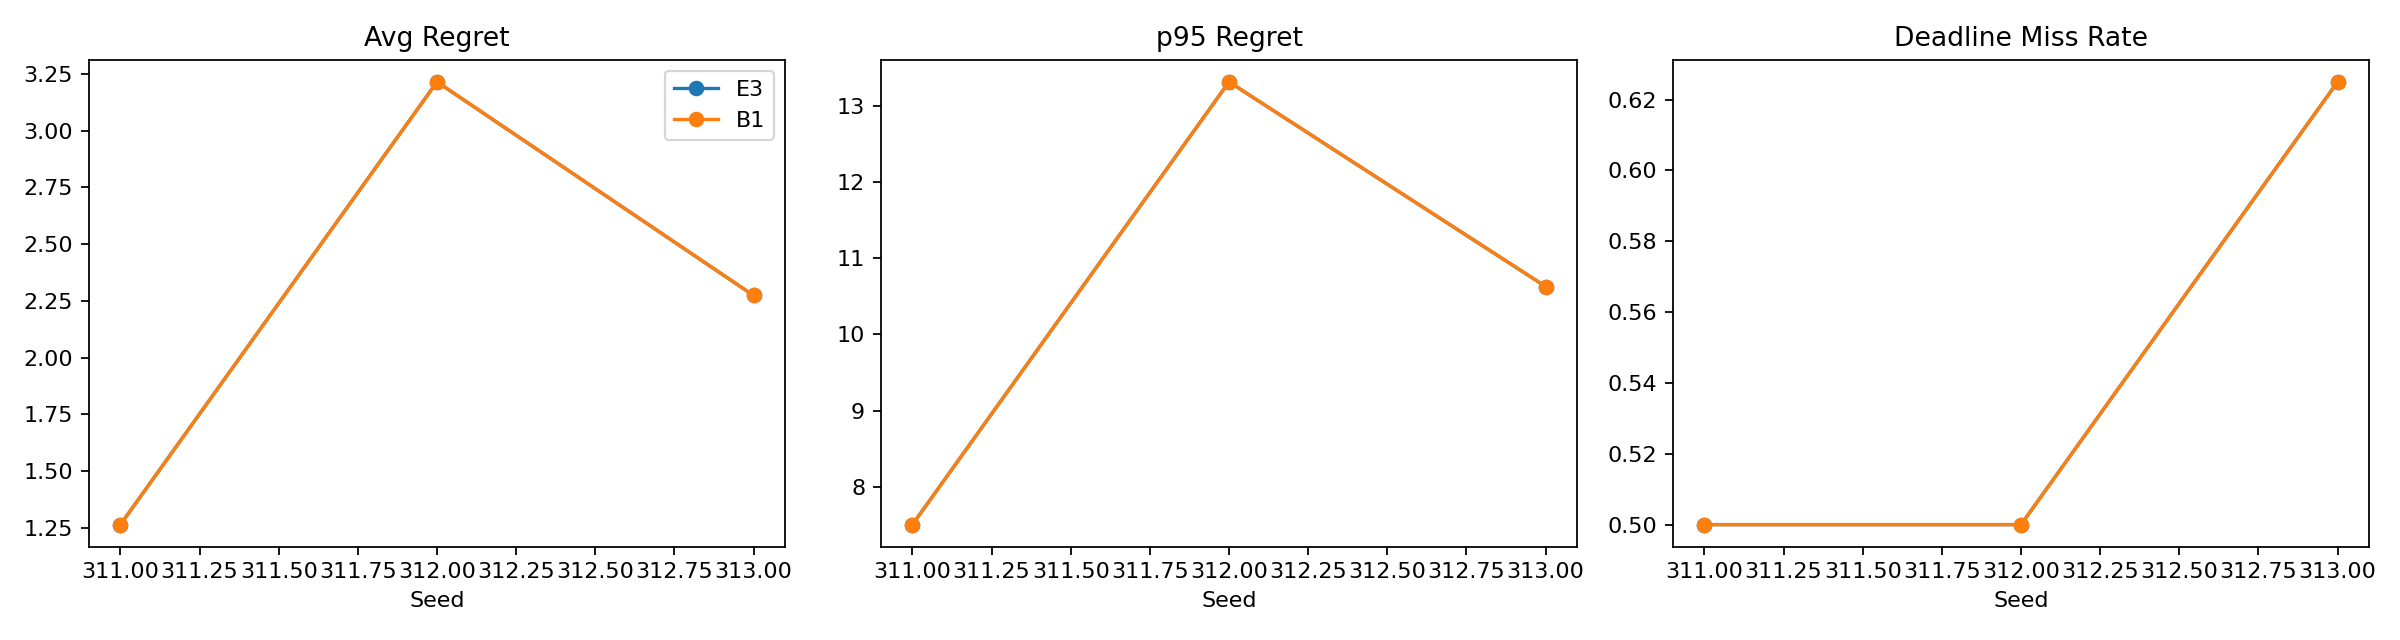

Source data for this figure (header and first rows):
seed, variant, config, best_epoch, best_selection_score, test_next_hop_accuracy, average_regret, p95_regret, deadline_miss_rate
311, E3, e3_memory_hubs_rsm_round4_seed311, 3, 0.827, 0.9564, 1.264, 7.504, 0.5
311, B1, b1_e3_hazard_memory_round4_seed311, 2, 0.827, 0.9564, 1.264, 7.504, 0.5
312, E3, e3_memory_hubs_rsm_round4_seed312, 2, 0.8057, 0.9487, 3.215, 13.31, 0.5
312, B1, b1_e3_hazard_memory_round4_seed312, 5, 0.784, 0.9487, 3.215, 13.31, 0.5
313, E3, e3_memory_hubs_rsm_round4_seed313, 2, 0.7173, 0.9618, 2.274, 10.63, 0.625
313, B1, b1_e3_hazard_memory_round4_seed313, 2, 0.7027, 0.9618, 2.274, 10.63, 0.625
